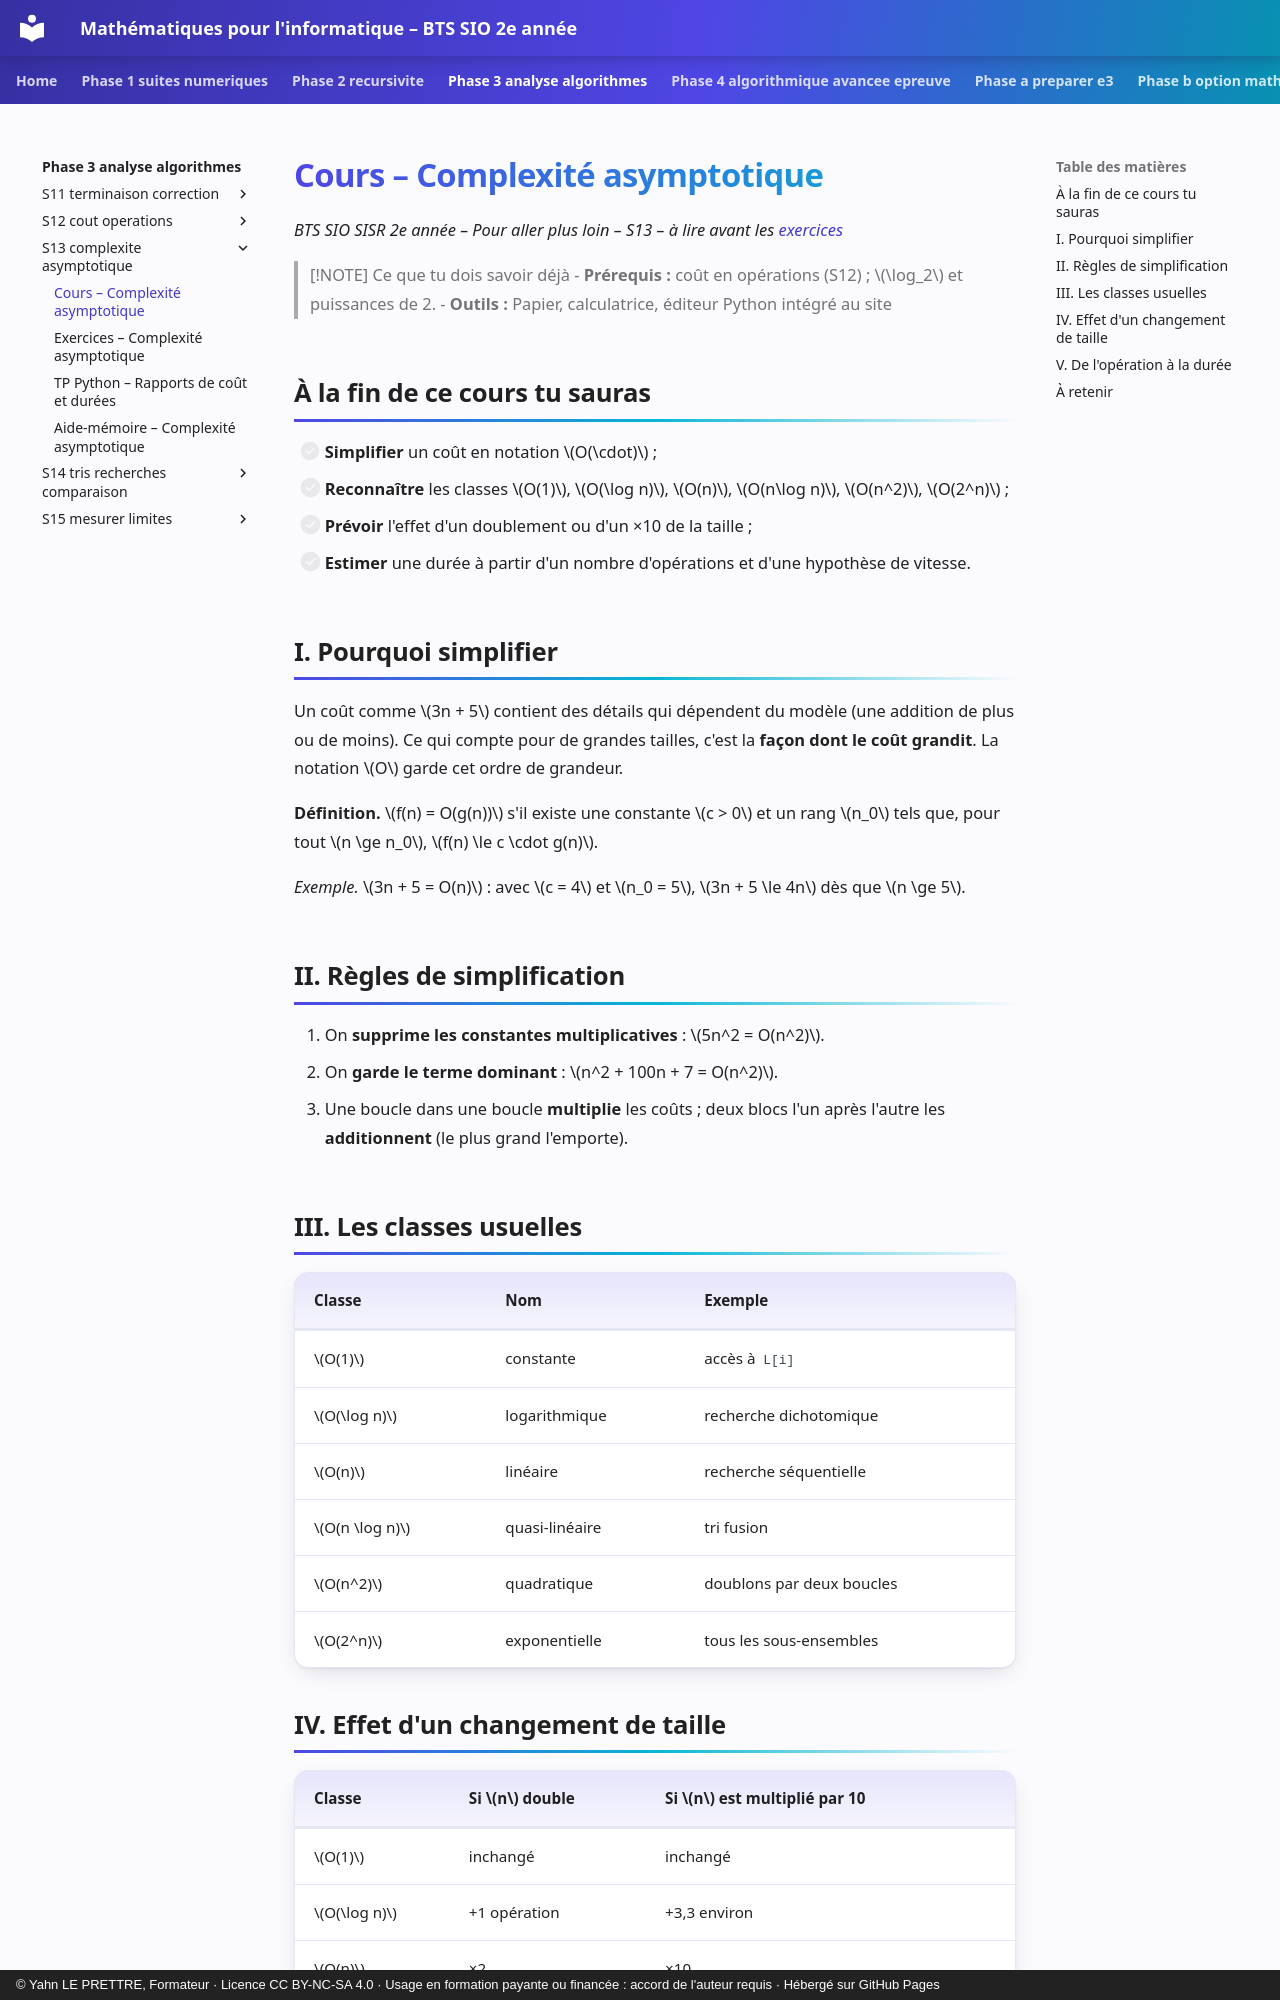

repository: YahnLP/bts2-sio-sisr--math_algo · page: phase-3-analyse-algorithmes/S13-complexite-asymptotique/01-cours/index.html · generator: mkdocs · copyright: © Yahn LE PRETTRE, Formateur · Licence CC BY-NC-SA 4.0 · Usage en formation payante ou financée : accord de l'auteur requis · Hébergé sur GitHub Pages

# Cours – Complexité asymptotique

*BTS SIO SISR 2e année – Pour aller plus loin – S13 – à lire avant les [exercices](02-exercices.md)*

> [!NOTE] Ce que tu dois savoir déjà
> - **Prérequis :** coût en opérations (S12) ; \(\log_2\) et puissances de 2.
> - **Outils :** Papier, calculatrice, éditeur Python intégré au site

## À la fin de ce cours tu sauras

- [ ] **Simplifier** un coût en notation \(O(\cdot)\) ;
- [ ] **Reconnaître** les classes \(O(1)\), \(O(\log n)\), \(O(n)\), \(O(n\log n)\), \(O(n^2)\), \(O(2^n)\) ;
- [ ] **Prévoir** l'effet d'un doublement ou d'un ×10 de la taille ;
- [ ] **Estimer** une durée à partir d'un nombre d'opérations et d'une hypothèse de vitesse.

## I. Pourquoi simplifier

Un coût comme \(3n + 5\) contient des détails qui dépendent du modèle (une addition de plus ou de moins). Ce qui compte pour de grandes tailles, c'est la **façon dont le coût grandit**. La notation \(O\) garde cet ordre de grandeur.

**Définition.** \(f(n) = O(g(n))\) s'il existe une constante \(c > 0\) et un rang \(n_0\) tels que, pour tout \(n \ge n_0\), \(f(n) \le c \cdot g(n)\).

*Exemple.* \(3n + 5 = O(n)\) : avec \(c = 4\) et \(n_0 = 5\), \(3n + 5 \le 4n\) dès que \(n \ge 5\).

## II. Règles de simplification

1. On **supprime les constantes multiplicatives** : \(5n^2 = O(n^2)\).
2. On **garde le terme dominant** : \(n^2 + 100n + 7 = O(n^2)\).
3. Une boucle dans une boucle **multiplie** les coûts ; deux blocs l'un après l'autre les **additionnent** (le plus grand l'emporte).

## III. Les classes usuelles

| Classe | Nom | Exemple |
|---|---|---|
| \(O(1)\) | constante | accès à `L[i]` |
| \(O(\log n)\) | logarithmique | recherche dichotomique |
| \(O(n)\) | linéaire | recherche séquentielle |
| \(O(n \log n)\) | quasi-linéaire | tri fusion |
| \(O(n^2)\) | quadratique | doublons par deux boucles |
| \(O(2^n)\) | exponentielle | tous les sous-ensembles |
